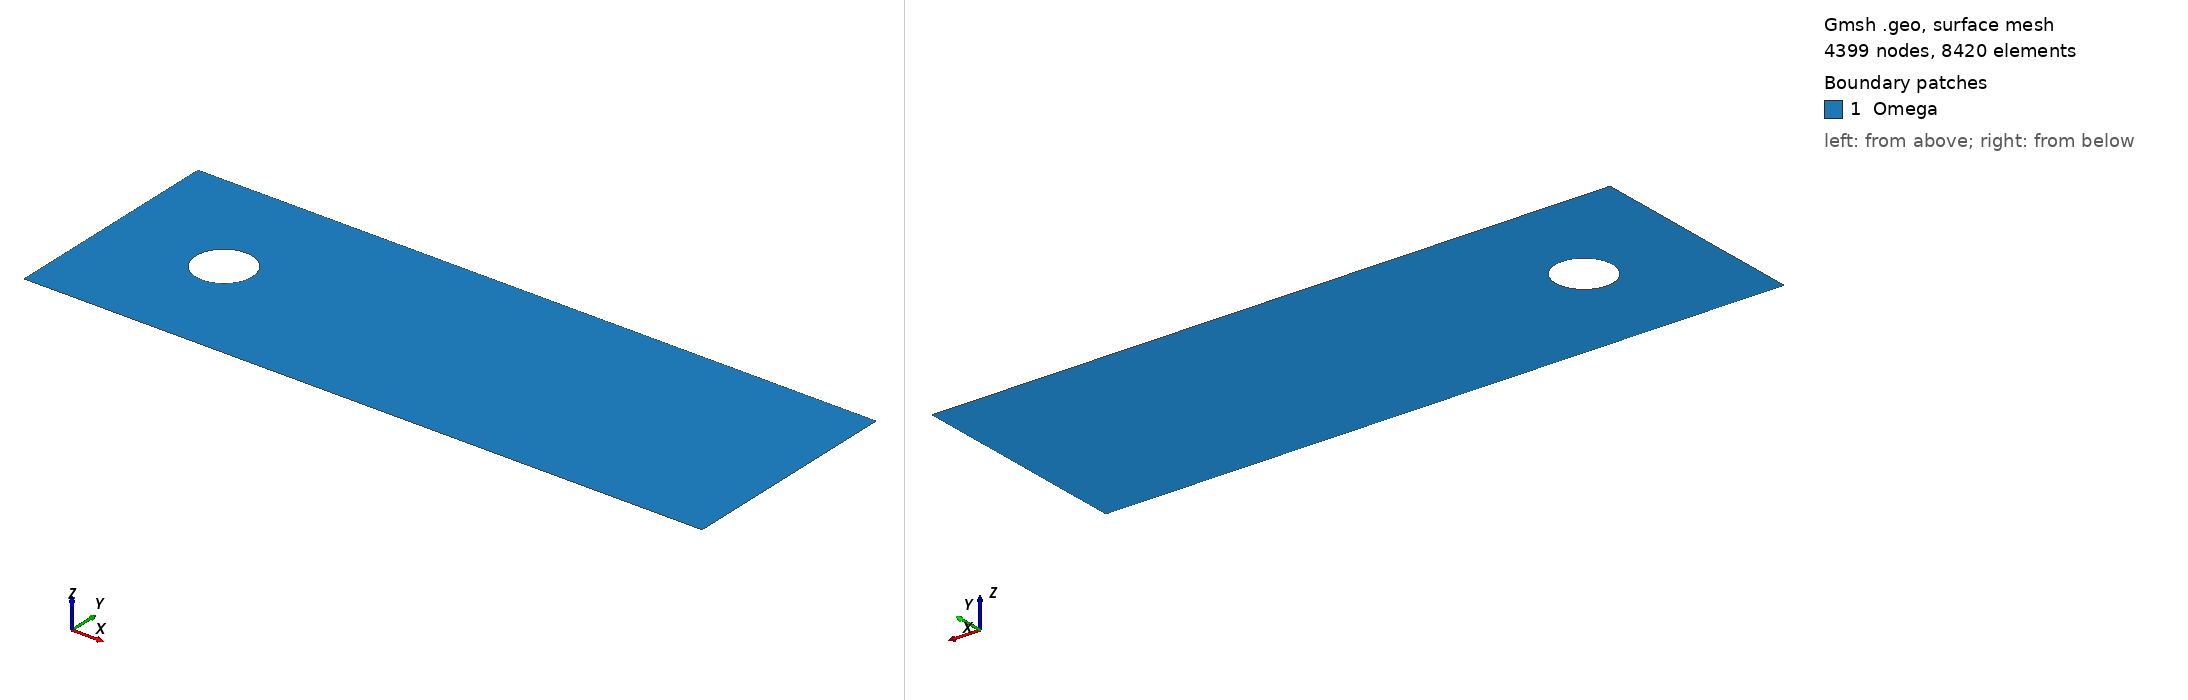

Gmsh geometry script, surface-meshed: 4399 nodes, 8420 surface elements. Boundary patches (legend numbers): 1 Omega. Left view from above one corner, right view from below the opposite corner. Legend entries are the model's physical surfaces. The drawing asked Gmsh for element sizes between 1% and 20% of the model's largest extent; the script's own settings can give other sizes.

=== ObstacleTunnel.geo (drawn) ===
IsquadQ = 0;
 
Mesh.ElementOrder = 1;
Mesh.SecondOrderLinear = 0;

// Definição de parâmtros

h = 4;
L = 12;

refp = 32;
refc1 = 24*2;
nx1 = refp*2;
nx2 = refp;
nx3 = refp;
nx4 = refp;

pr = 1.0;

// Coordenadas dos pontos

  //Domínio Omega - Meio poroso
  Point(1) = {0, 0, 0};
  Point(2) = {L, 0, 0};
  Point(3) = {L, h, 0};
  Point(4) = {0, h, 0};

// Fronteiras

  //Domínio Omega  
  Line(1) = {1,2};
  Line(2) = {2,3};
  Line(3) = {3,4};
  Line(4) = {4,1};

  Transfinite Line{1,3} = nx1 Using Progression pr;
  Transfinite Line{2,4} = nx2 Using Progression pr;
//  Transfinite Line{3,4} = nx3 Using Progression pr;
//  Transfinite Line{4,1} = nx4 Using Progression pr;
  
  Line Loop(1) = {1,2,3,4};

// Obstacle
 cl = 0.0; 
 co01 = 2.0; co02 = 2.0;  //center point
 h01 = 1.0; h02 = 1.0;    //dimensions
 Point(5) = {co01,co02,0,cl}; 
 Point(6) = {co01-h01/2.,co02,0,cl};
 Point(7) = {co01+h01/2,co02,0,cl};
 Point(8) = {co01,co02+h02/2.,0,cl};
 Point(9) = {co01,co02-h02/2.,0,cl};
 
 Ellipse(5) = {8,5,6};
 Ellipse(6) = {7,5,8};
 Ellipse(7) = {6,5,9};
 Ellipse(8) = {9,5,7};

Transfinite Line{5,6,7,8} = refc1 Using Progression pr;
Curve Loop(2) = {5,6,7,8};

// Definição dos domínios (superfícies) 

  Plane Surface(1) = {1,2};

  If(IsquadQ)

  Recombine Surface {1,2};

  EndIf

  Physical Surface("Omega") = {1};
  Physical Line("bottom") = {1};
  Physical Line("right") = {2};
  Physical Line("top") = {3};
  Physical Line("left") = {4};
  Physical Line("obstacle") = {5,6,7,8};

  Coherence Mesh;
